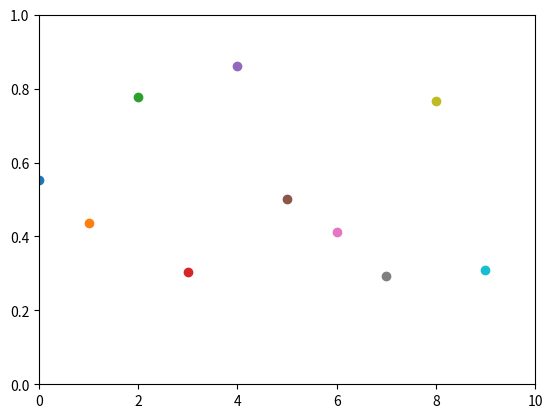

This chart was generated by the following Python code:
import numpy as np
import matplotlib.pyplot as plt

plt.axis([0, 10, 0, 1])

delay = 1 #Seconds

for i in range(10):
    y = np.random.random()
    plt.scatter(i, y)
    plt.pause(delay)
    
plt.show()